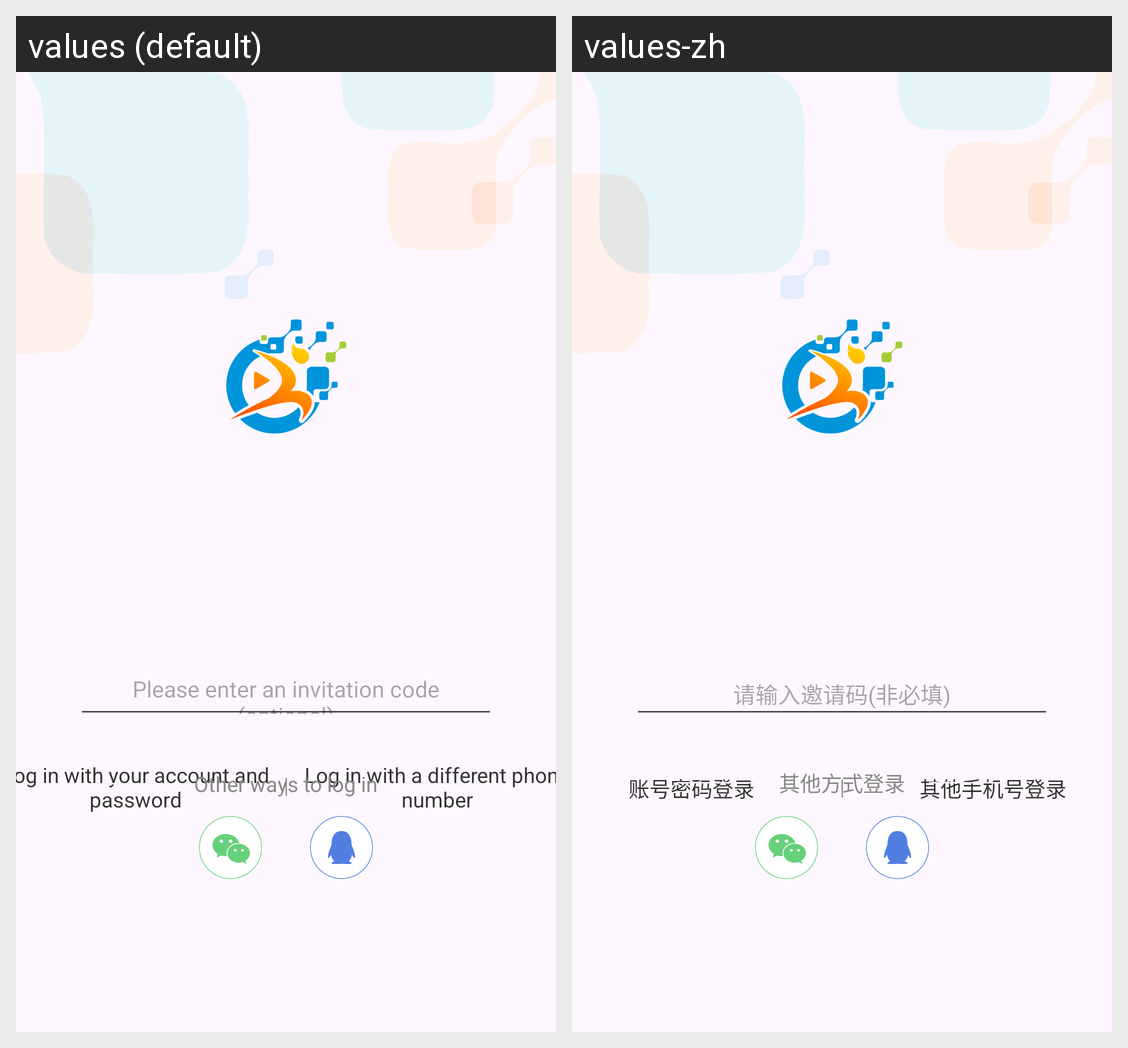

Here is an Android app screen in its default locale and in the app's own translations. Write out the translated-string differences for the strings that appear on this screen.
Android screen res/layout/custom_login_port.xml rendered under 2 locales, left to right: values (default), values-zh. Device: Nexus 5 (rendered at 1080×1920; each locale shown at half size, 540×960, under a caption strip naming it); theme Base.Theme.JtsportechAndroid.
Strings drawn on this screen, with the default value and each locale's value (text and hints the layout hard-codes, and strings that could not be matched under every locale, appear in the picture but are not listed):

oneclick_invitation_code_hint
  values: Please enter an invitation code (optional)
  values-zh: 请输入邀请码(非必填)

oneclick_log_in_with_your_account_and_password
  values: Log in with your account and password
  values-zh: 账号密码登录

oneclick_log_in_with_a_different_phone_number
  values: Log in with a different phone number
  values-zh: 其他手机号登录

oneclick_other_ways_to_log_in
  values: Other ways to log in
  values-zh: 其他方式登录
